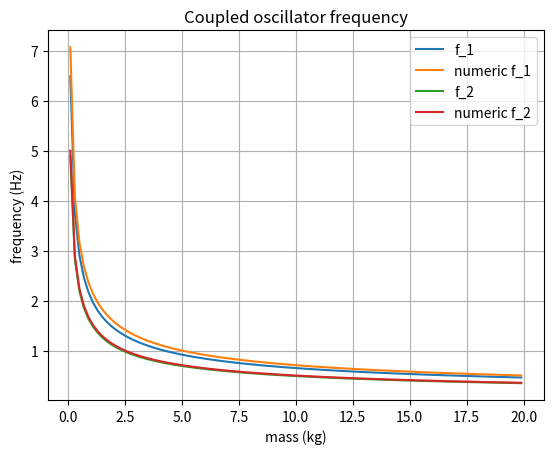

Here is the Python script that generated this plot:
import numpy as np
import matplotlib.pyplot as plt


def f_c_stuff(f, c):
    f, c = np.array(f), np.array(c)
    dot_product = np.dot(f, c)
    normalisation_coefficient = (np.pow(np.linalg.vector_norm(f), 2))
    return (dot_product / normalisation_coefficient) * f


# [1, 1]
# [2, 0]
M_1 = [[1, 1], [2, 0]]


def qu_algorithm(matrix, iterations):
    output = matrix
    for i in range(iterations):
        # Transpose matrix into column vectors
        M_1 = np.transpose(output)

        # Get current column, find normalisation coefficient for column, iterate over remaining columns
        M_f = []
        iteration = 0
        for column_number, column in enumerate(M_1):
            new_column = []
            if column_number > 0:
                # Start by finding c_k.
                c_k = column
                vector_result = np.array(M_1[column_number])
                for i in range(column_number):
                    if i > 0:
                        f_vector = f_c_stuff(M_f[column_number - 1], c_k)
                    else:
                        f_vector = M_1[i]
                    subtractor = f_c_stuff(f_vector, c_k)

                    vector_result = vector_result - subtractor
                M_f.append(vector_result)
            else:
                M_f.append(column)

        # Excellent!

        M_q = []
        for element in M_f:
            M_q.append(element / np.linalg.vector_norm(element))

        M_q = np.transpose(M_q)
        M_u = []

        for i in range(len(M_q)):
            row_list = []
            for j in range(len(M_q)):

                if j < i:
                    row_list.append(0)
                if i == j:
                    row_list.append(float(np.linalg.norm(np.array(M_f)[i])))
                if i < j:
                    value_to_add = np.dot(M_1[j], M_q[i])
                    row_list.append(float(value_to_add))
            M_u.append(row_list)

        output = np.linalg.matmul(M_u, M_q)
    return output


masses = np.arange(0.1, 20.0, 0.2)
spring_constant = 5


def eigenvalues_to_frequency(mass, index, iterations):
    eigenvalue = qu_algorithm(
        [[-2 * spring_constant / mass, spring_constant / mass],
         [spring_constant / mass, -2 * spring_constant / mass]],
        iterations)[index][index]
    if -eigenvalue > 0:
        return np.sqrt(-eigenvalue)
    else:
        return 0


frequencies_1, frequencies_2 = [], []
correct_frequencies_1, correct_frequencies_2 = [], []
for i in masses:
    frequencies_1.append(eigenvalues_to_frequency(i, 0, 1000))
    frequencies_2.append(eigenvalues_to_frequency(i, 1, 1000))
    correct_frequencies_1.append(np.sqrt(spring_constant / i))
    correct_frequencies_2.append(np.sqrt(spring_constant * 0.5 / i))

fig, ax = plt.subplots()
ax.plot(masses, frequencies_1, label='f_1')
ax.plot(masses, correct_frequencies_1, label='numeric f_1')
ax.plot(masses, frequencies_2, label='f_2')
ax.plot(masses, correct_frequencies_2, label='numeric f_2')

ax.set(ylabel='frequency (Hz)', xlabel='mass (kg)',
       title='Coupled oscillator frequency')
ax.grid()
ax.legend()
plt.show()
